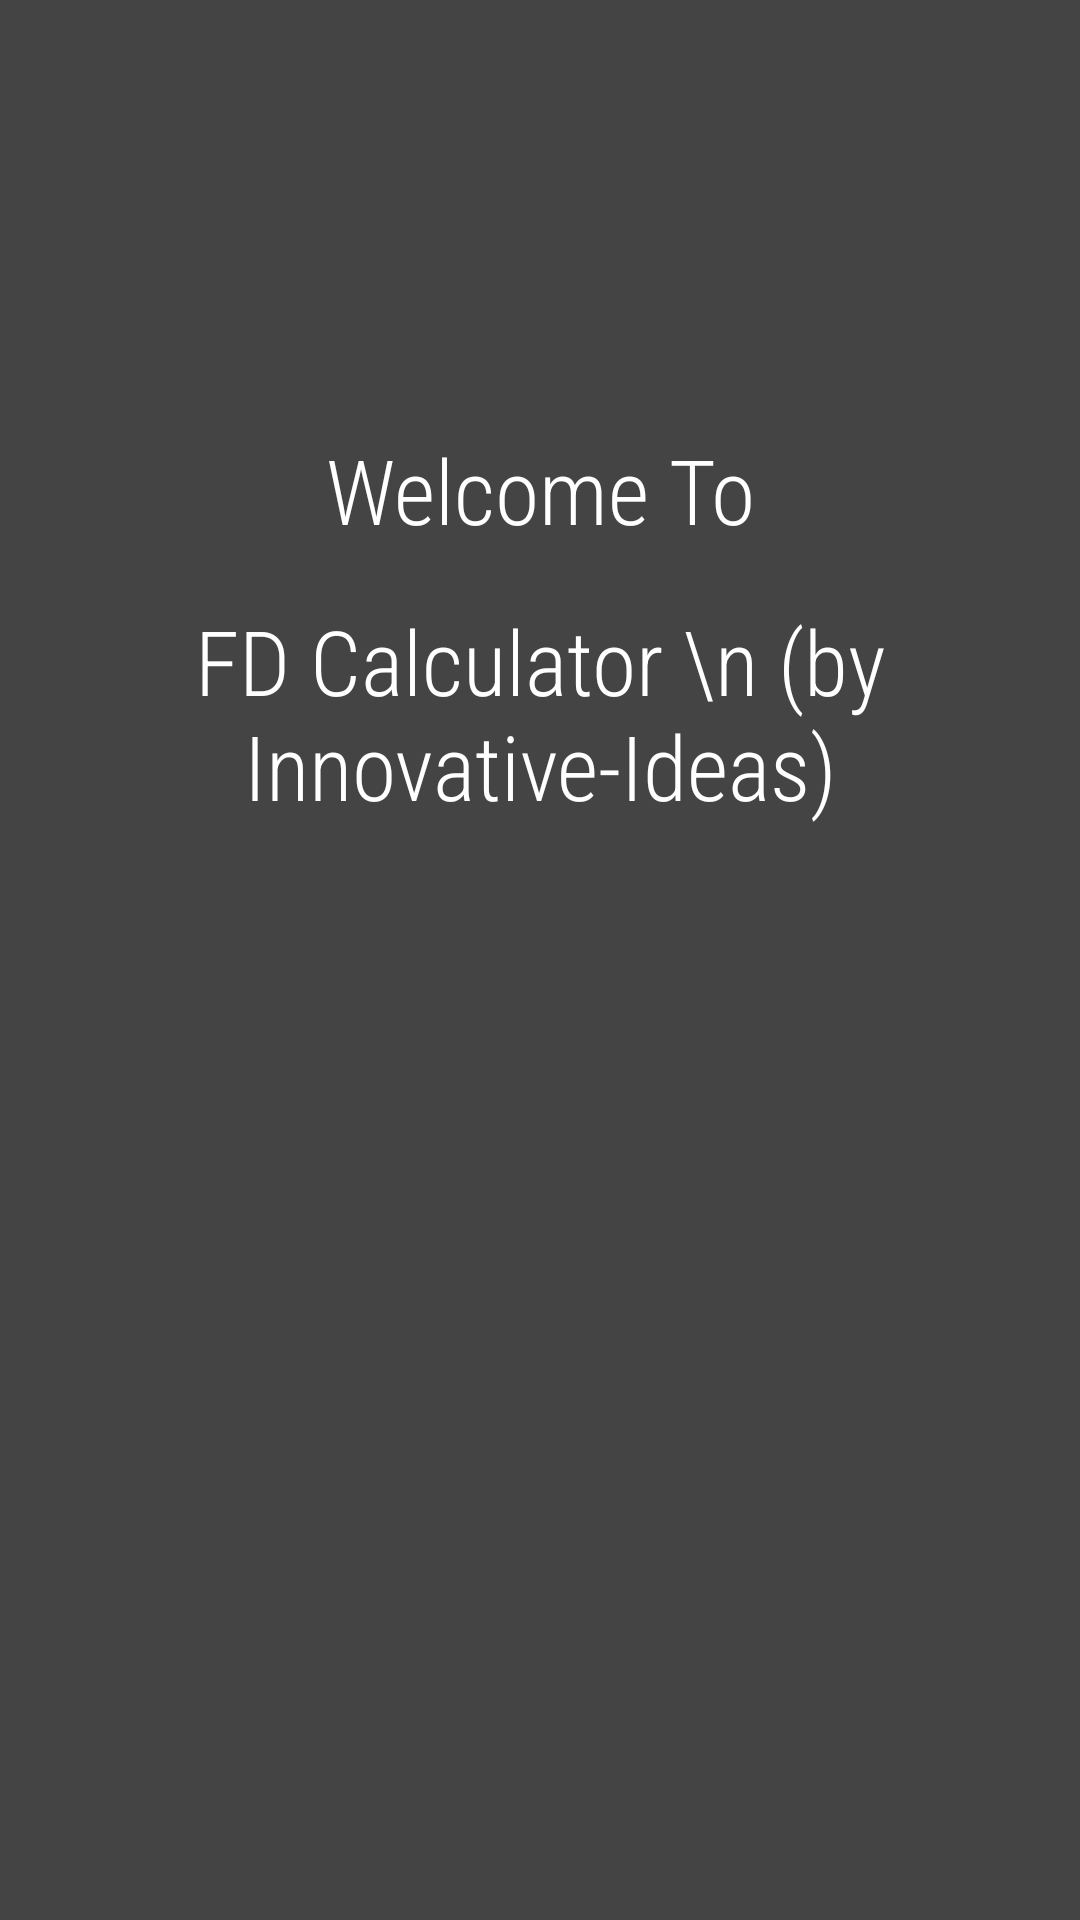

Write the Android layout XML for this screen, with the resource values it uses.
<!-- AndroidManifest.xml: application theme Theme.FD_Calculator -->
<!-- res/layout/activity_splash.xml -->
<?xml version="1.0" encoding="utf-8"?>
<androidx.constraintlayout.widget.ConstraintLayout xmlns:android="http://schemas.android.com/apk/res/android"
    xmlns:app="http://schemas.android.com/apk/res-auto"
    xmlns:tools="http://schemas.android.com/tools"
    android:layout_width="match_parent"
    android:background="#444444"
    android:layout_height="match_parent"
    tools:context=".SplashActivity">

    <TextView
        android:id="@+id/textView3"
        android:layout_width="282dp"
        android:layout_height="104dp"
        android:layout_marginBottom="8dp"
        android:fontFamily="sans-serif-condensed-light"
        android:gravity="center_horizontal"
        android:lines="1"
        android:paddingTop="55dp"
        android:text="Welcome To"
        android:textAlignment="center"
        android:textColor="@color/white"
        android:textSize="30dp"
        app:layout_constraintBottom_toTopOf="@+id/textView"
        app:layout_constraintEnd_toEndOf="parent"
        app:layout_constraintStart_toStartOf="parent"
        app:layout_constraintTop_toTopOf="parent"
        app:layout_constraintVertical_bias="1.0" />

    <TextView
        android:id="@+id/textView"
        android:layout_width="282dp"
        android:layout_height="104dp"
        android:layout_marginBottom="20dp"
        android:fontFamily="sans-serif-condensed-light"
        android:gravity="center_horizontal"
        android:lines="3"
        android:text="FD Calculator \n (by Innovative-Ideas)"
        android:textAlignment="center"
        android:textColor="@color/white"
        android:textSize="30dp"
        app:layout_constraintBottom_toTopOf="@+id/imageView2"
        app:layout_constraintEnd_toEndOf="parent"
        app:layout_constraintStart_toStartOf="parent" />

    <ImageView
        android:id="@+id/imageView2"
        android:layout_width="145dp"
        android:layout_height="108dp"
        android:layout_marginBottom="208dp"
        app:layout_constraintBottom_toBottomOf="parent"
        app:layout_constraintEnd_toEndOf="parent"
        app:layout_constraintHorizontal_bias="0.502"
        app:layout_constraintStart_toStartOf="parent"
        app:srcCompat="@drawable/currency" />

</androidx.constraintlayout.widget.ConstraintLayout>
<!-- resources referenced by this layout -->
<resources>
  <style name="Theme.FD_Calculator" parent="Theme.MaterialComponents.DayNight.DarkActionBar">
          
          <item name="colorPrimary">@color/purple_500</item>
          <item name="colorPrimaryVariant">@color/purple_700</item>
          <item name="colorOnPrimary">@color/white</item>
          
          <item name="colorSecondary">@color/teal_200</item>
          <item name="colorSecondaryVariant">@color/teal_700</item>
          <item name="colorOnSecondary">@color/black</item>
          
          <item name="android:statusBarColor" tools:targetApi="l">?attr/colorPrimaryVariant</item>
          
  
          <item name="android:textColorHint">#808080</item>
      </style>
  <!-- not gathered from this repository: default colours our renderer supplied (Android Studio template values) -->
  <color name="purple_500">#FF6200EE</color>
  <color name="purple_700">#FF3700B3</color>
  <color name="teal_200">#FF03DAC5</color>
  <color name="teal_700">#FF018786</color>
  <color name="black">#FF000000</color>
  <color name="white">#FFFFFFFF</color>
</resources>
